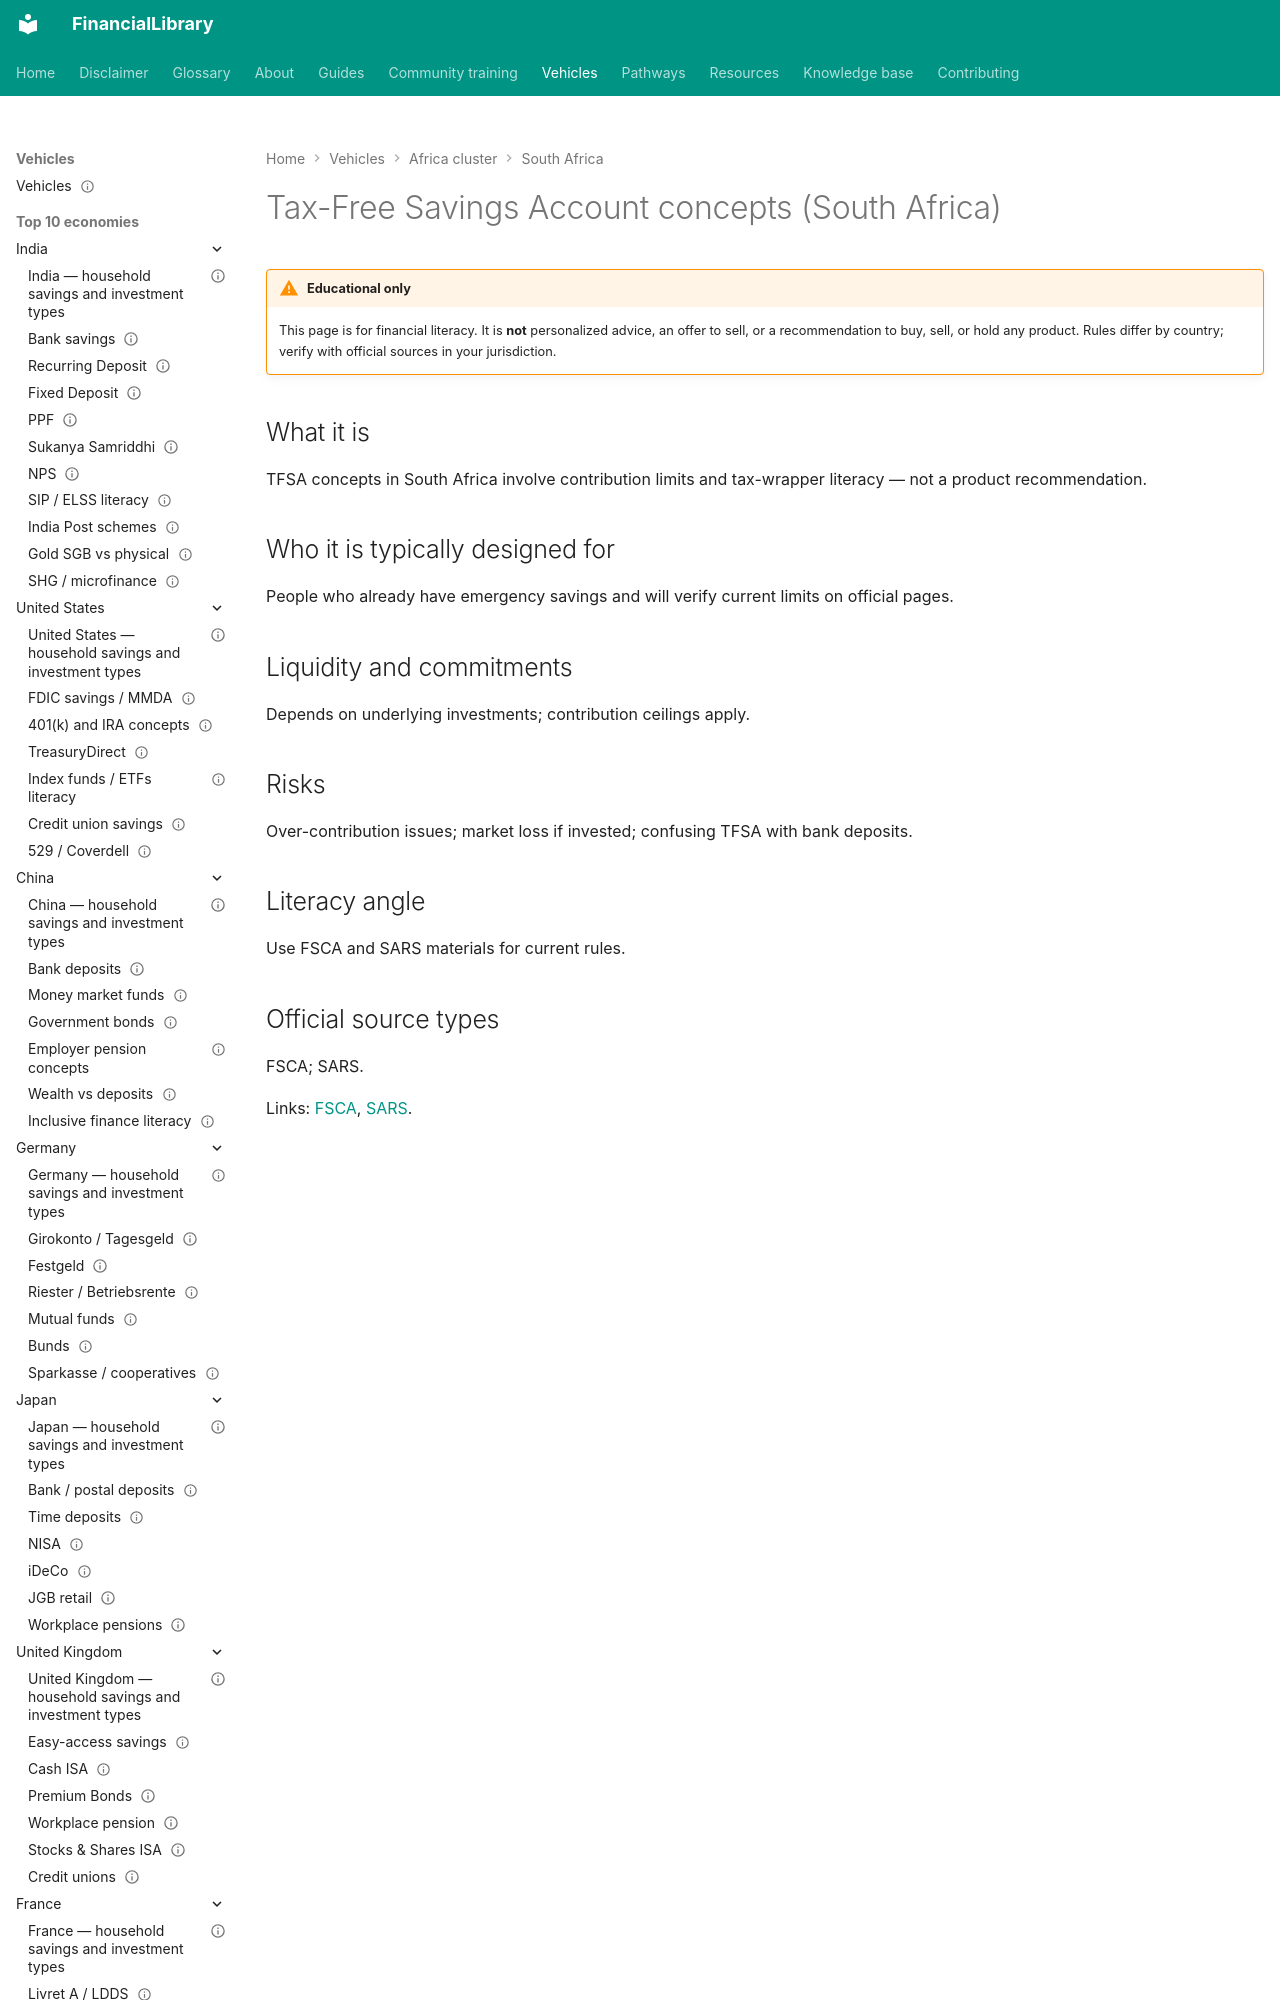

repository: ananddw24/safe_investment_researcher · page: vehicles/za/tfsa/index.html · generator: mkdocs

---
title: "Tax-Free Savings Account concepts (South Africa)"
country: za
vehicle_id: "za-tfsa"
category: "other-regulated"
status: published
last_reviewed: "2026-10-17"
---

# Tax-Free Savings Account concepts (South Africa)

!!! warning "Educational only"
    This page is for financial literacy. It is **not** personalized advice,
    an offer to sell, or a recommendation to buy, sell, or hold any product.
    Rules differ by country; verify with official sources in your jurisdiction.
